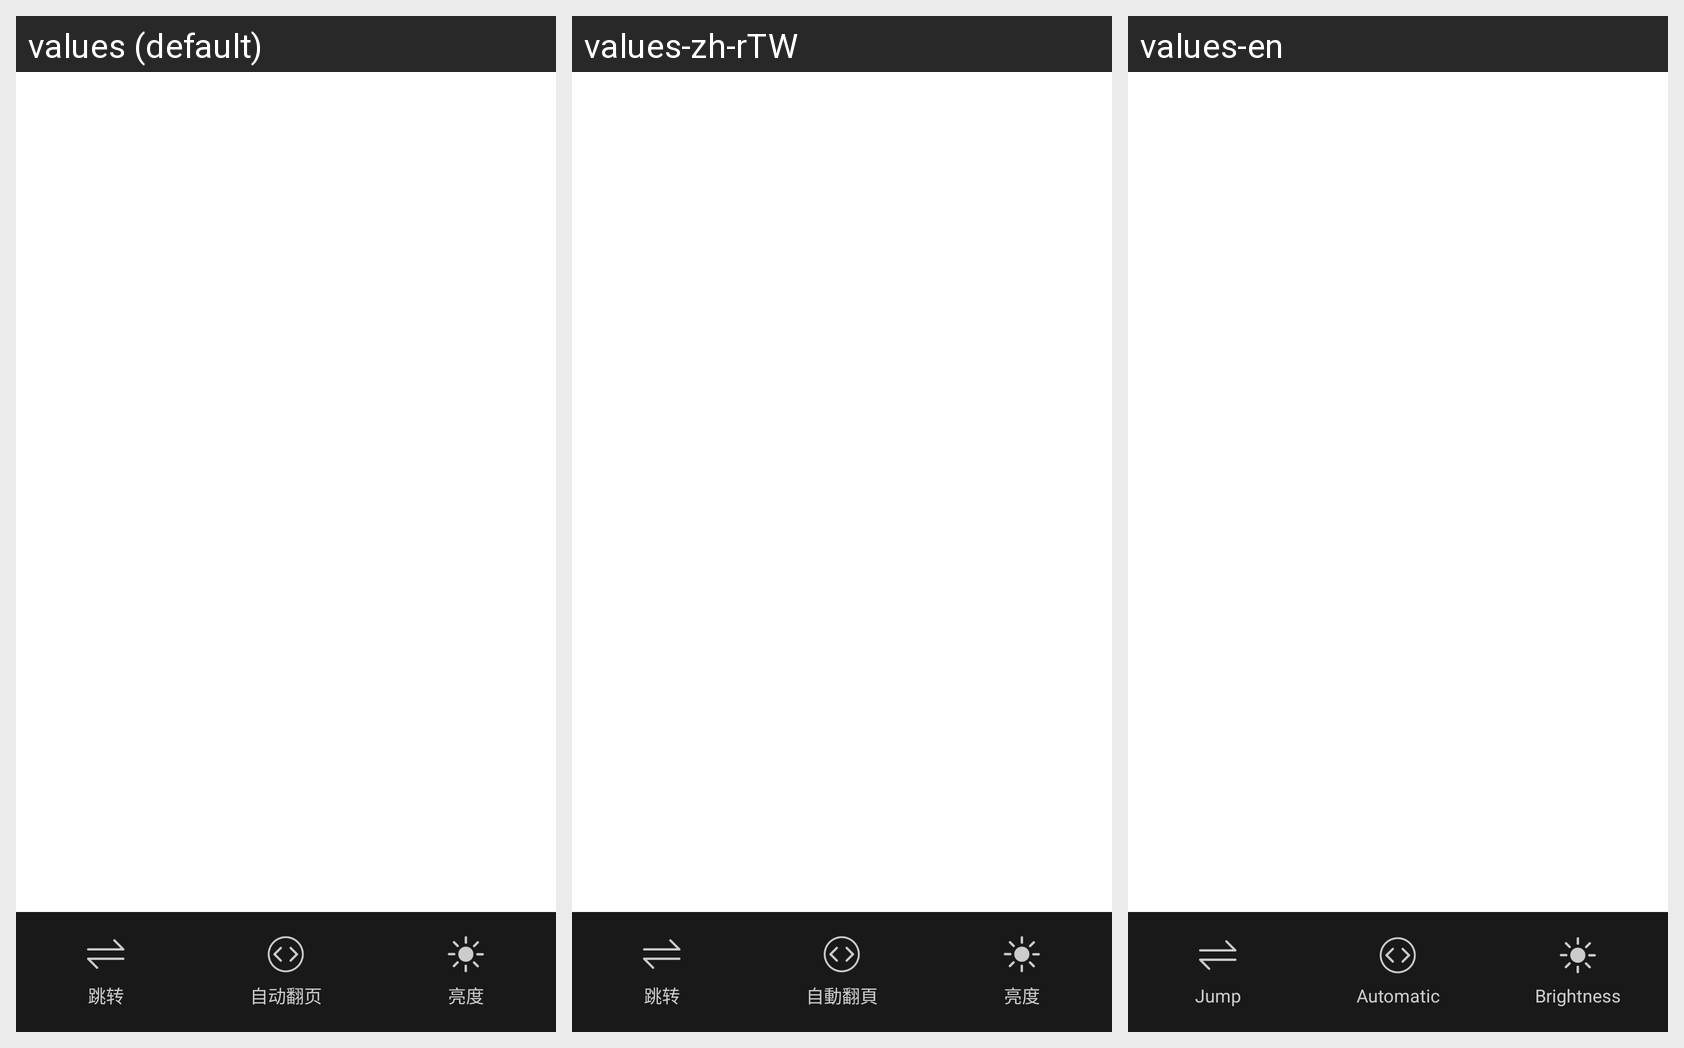

Locale-by-locale string values for the Android screen shown in this grid:
Android screen res/layout/hfx_layout_menu_read_book.xml rendered under 3 locales, left to right: values (default), values-zh-rTW, values-en. Device: Nexus 5 (rendered at 1080×1920; each locale shown at half size, 540×960, under a caption strip naming it); theme Theme.MaterialComponents.DayNight.NoActionBar.
Strings drawn on this screen, with the default value and each locale's value (text and hints the layout hard-codes, and strings that could not be matched under every locale, appear in the picture but are not listed):

hfx_read_menu_jump
  values: 跳转
  values-zh-rTW: 跳转
  values-en: Jump

hfx_read_menu_auto
  values: 自动翻页
  values-zh-rTW: 自動翻頁
  values-en: Automatic

hfx_read_menu_brightness
  values: 亮度
  values-zh-rTW: 亮度
  values-en: Brightness
